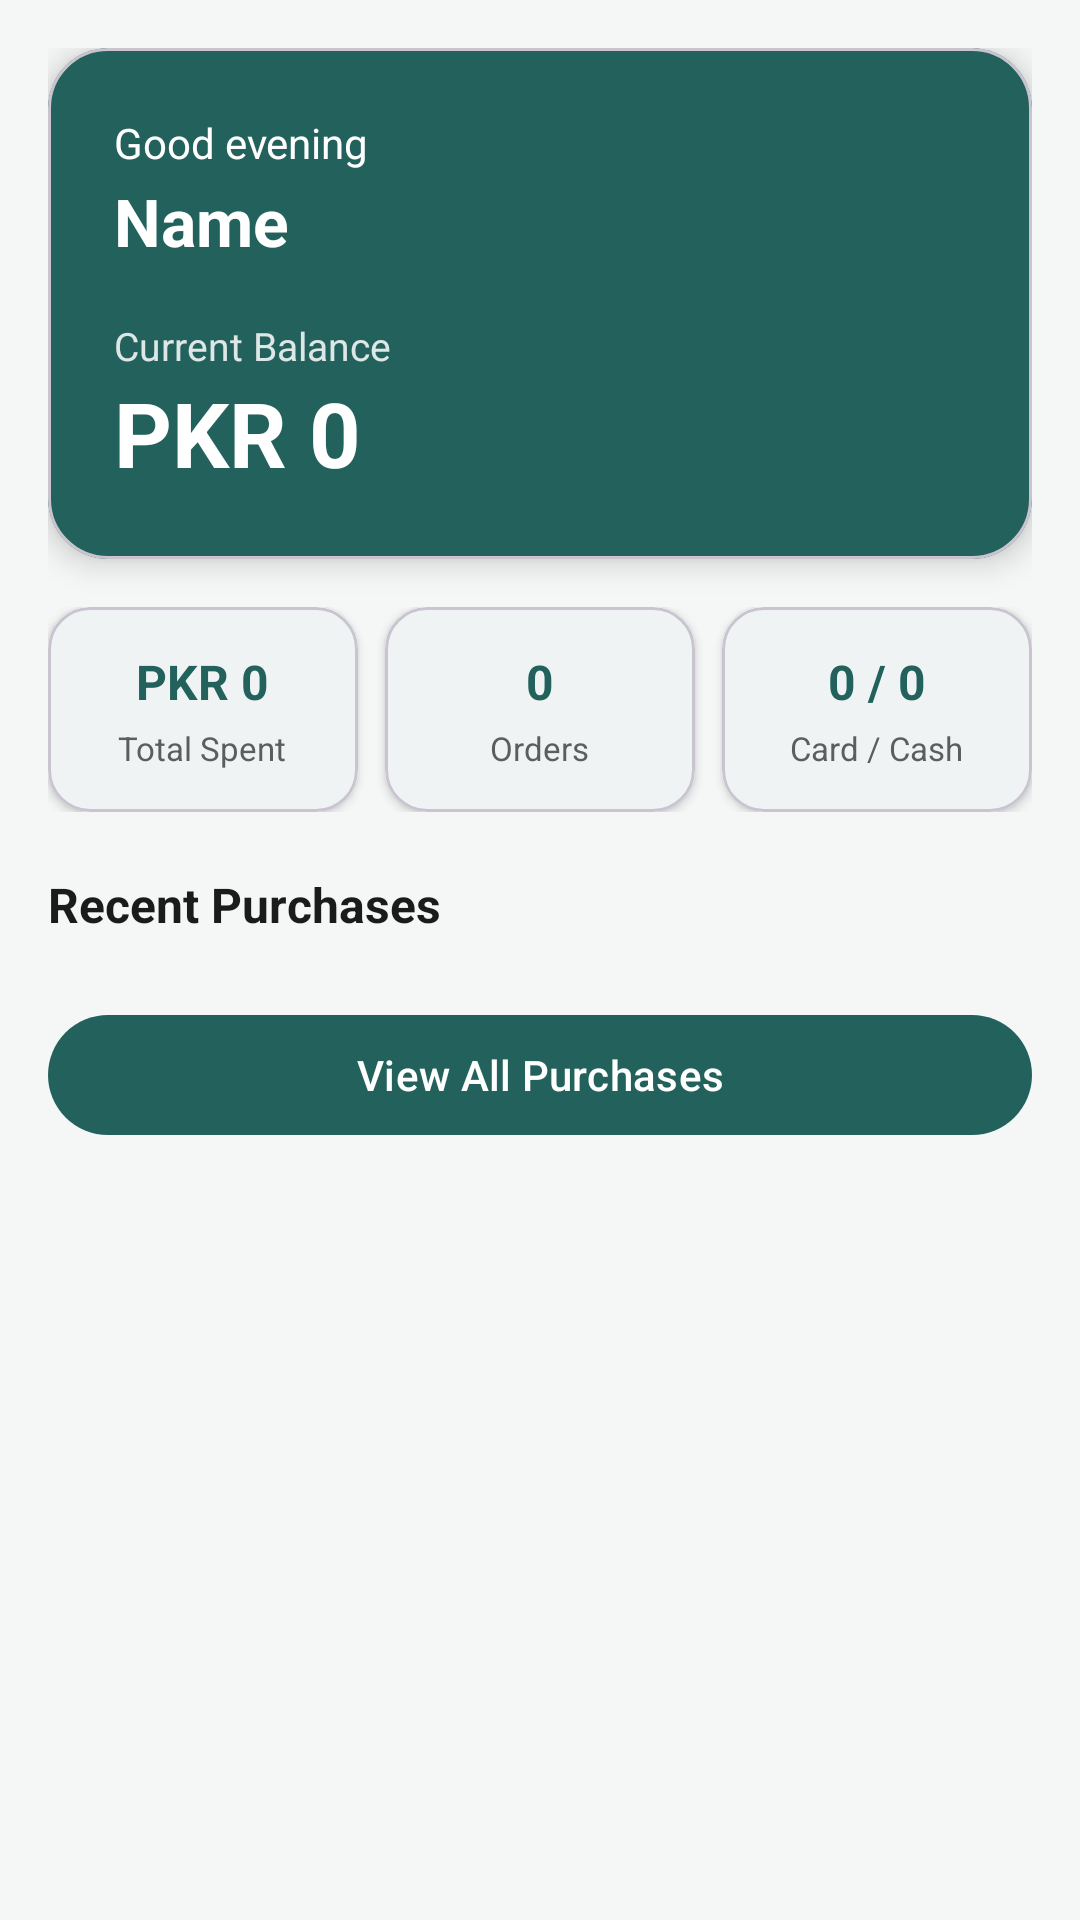

Here is an Android app screen rendered from its layout file. Give the layout XML and the strings, colors and styles it references.
<!-- AndroidManifest.xml: application theme Theme.CafeteriaCashier -->
<!-- res/layout/fragment_home.xml -->
<?xml version="1.0" encoding="utf-8"?>
<ScrollView xmlns:android="http://schemas.android.com/apk/res/android"
    xmlns:app="http://schemas.android.com/apk/res-auto"
    xmlns:tools="http://schemas.android.com/tools"
    android:layout_width="match_parent"
    android:layout_height="match_parent"
    android:background="?android:attr/colorBackground"
    android:fillViewport="true"
    android:clipToPadding="false"
    tools:context=".fragment.HomeFragment">

    <LinearLayout
        android:layout_width="match_parent"
        android:layout_height="wrap_content"
        android:orientation="vertical"
        android:padding="16dp">

        
        <com.google.android.material.card.MaterialCardView
            android:layout_width="match_parent"
            android:layout_height="wrap_content"
            app:cardCornerRadius="20dp"
            app:cardElevation="6dp"
            app:cardBackgroundColor="?attr/colorPrimary">

            <LinearLayout
                android:layout_width="match_parent"
                android:layout_height="wrap_content"
                android:orientation="vertical"
                android:padding="22dp">

                <LinearLayout
                    android:layout_width="match_parent"
                    android:layout_height="wrap_content"
                    android:orientation="horizontal">

                    <TextView
                        android:id="@+id/tvGreeting"
                        android:layout_width="0dp"
                        android:layout_height="wrap_content"
                        android:layout_weight="1"
                        android:text="@string/greeting_evening"
                        android:textColor="@color/white"
                        android:textSize="14sp" />

                    <TextView
                        android:id="@+id/tvRfid"
                        android:layout_width="wrap_content"
                        android:layout_height="wrap_content"
                        android:textColor="@color/white"
                        android:textSize="12sp"
                        android:alpha="0.85" />
                </LinearLayout>

                <TextView
                    android:id="@+id/tvName"
                    android:layout_width="match_parent"
                    android:layout_height="wrap_content"
                    android:layout_marginTop="2dp"
                    android:text="@string/label_name"
                    android:textColor="@color/white"
                    android:textSize="22sp"
                    android:textStyle="bold" />

                <TextView
                    android:layout_width="match_parent"
                    android:layout_height="wrap_content"
                    android:layout_marginTop="18dp"
                    android:text="@string/label_current_balance"
                    android:textColor="@color/white"
                    android:alpha="0.85"
                    android:textSize="13sp" />

                <TextView
                    android:id="@+id/tvBalance"
                    android:layout_width="match_parent"
                    android:layout_height="wrap_content"
                    android:text="@string/placeholder_amount_zero"
                    android:textColor="@color/white"
                    android:textSize="30sp"
                    android:textStyle="bold" />
            </LinearLayout>
        </com.google.android.material.card.MaterialCardView>

        
        <com.google.android.material.card.MaterialCardView
            android:id="@+id/cardLowBalance"
            android:layout_width="match_parent"
            android:layout_height="wrap_content"
            android:layout_marginTop="12dp"
            android:visibility="gone"
            app:cardCornerRadius="12dp"
            app:cardElevation="0dp"
            app:cardBackgroundColor="@color/lowBalanceBg">

            <TextView
                android:id="@+id/tvLowBalance"
                android:layout_width="match_parent"
                android:layout_height="wrap_content"
                android:padding="14dp"
                android:text="@string/low_balance_warning"
                android:textColor="@color/lowBalanceText"
                android:textSize="13sp"
                android:textStyle="bold" />
        </com.google.android.material.card.MaterialCardView>

        
        <LinearLayout
            android:layout_width="match_parent"
            android:layout_height="wrap_content"
            android:layout_marginTop="16dp"
            android:orientation="horizontal"
            android:baselineAligned="false"
            android:weightSum="3">

            <com.google.android.material.card.MaterialCardView
                android:layout_width="0dp"
                android:layout_height="wrap_content"
                android:layout_weight="1"
                android:layout_marginEnd="6dp"
                app:cardCornerRadius="14dp"
                app:cardElevation="2dp"
                app:cardBackgroundColor="?attr/colorSurface">

                <LinearLayout
                    android:layout_width="match_parent"
                    android:layout_height="wrap_content"
                    android:orientation="vertical"
                    android:gravity="center"
                    android:padding="14dp">

                    <TextView
                        android:id="@+id/tvSpentValue"
                        android:layout_width="wrap_content"
                        android:layout_height="wrap_content"
                        android:text="@string/placeholder_amount_zero"
                        android:textColor="?attr/colorPrimary"
                        android:textSize="16sp"
                        android:textStyle="bold" />

                    <TextView
                        android:layout_width="wrap_content"
                        android:layout_height="wrap_content"
                        android:layout_marginTop="4dp"
                        android:text="@string/stat_total_spent"
                        android:textColor="@color/onSurfaceSecondary"
                        android:textSize="11sp" />
                </LinearLayout>
            </com.google.android.material.card.MaterialCardView>

            <com.google.android.material.card.MaterialCardView
                android:layout_width="0dp"
                android:layout_height="wrap_content"
                android:layout_weight="1"
                android:layout_marginHorizontal="3dp"
                app:cardCornerRadius="14dp"
                app:cardElevation="2dp"
                app:cardBackgroundColor="?attr/colorSurface">

                <LinearLayout
                    android:layout_width="match_parent"
                    android:layout_height="wrap_content"
                    android:orientation="vertical"
                    android:gravity="center"
                    android:padding="14dp">

                    <TextView
                        android:id="@+id/tvOrdersValue"
                        android:layout_width="wrap_content"
                        android:layout_height="wrap_content"
                        android:text="0"
                        android:textColor="?attr/colorPrimary"
                        android:textSize="16sp"
                        android:textStyle="bold" />

                    <TextView
                        android:layout_width="wrap_content"
                        android:layout_height="wrap_content"
                        android:layout_marginTop="4dp"
                        android:text="@string/stat_orders"
                        android:textColor="@color/onSurfaceSecondary"
                        android:textSize="11sp" />
                </LinearLayout>
            </com.google.android.material.card.MaterialCardView>

            <com.google.android.material.card.MaterialCardView
                android:layout_width="0dp"
                android:layout_height="wrap_content"
                android:layout_weight="1"
                android:layout_marginStart="6dp"
                app:cardCornerRadius="14dp"
                app:cardElevation="2dp"
                app:cardBackgroundColor="?attr/colorSurface">

                <LinearLayout
                    android:layout_width="match_parent"
                    android:layout_height="wrap_content"
                    android:orientation="vertical"
                    android:gravity="center"
                    android:padding="14dp">

                    <TextView
                        android:id="@+id/tvSplitValue"
                        android:layout_width="wrap_content"
                        android:layout_height="wrap_content"
                        android:text="0 / 0"
                        android:textColor="?attr/colorPrimary"
                        android:textSize="16sp"
                        android:textStyle="bold" />

                    <TextView
                        android:layout_width="wrap_content"
                        android:layout_height="wrap_content"
                        android:layout_marginTop="4dp"
                        android:text="@string/stat_card_cash"
                        android:textColor="@color/onSurfaceSecondary"
                        android:textSize="11sp" />
                </LinearLayout>
            </com.google.android.material.card.MaterialCardView>
        </LinearLayout>

        
        <TextView
            android:layout_width="match_parent"
            android:layout_height="wrap_content"
            android:layout_marginTop="20dp"
            android:layout_marginBottom="6dp"
            android:text="@string/label_recent_purchases"
            android:textColor="?attr/colorOnSurface"
            android:textSize="16sp"
            android:textStyle="bold" />

        <androidx.recyclerview.widget.RecyclerView
            android:id="@+id/rvRecent"
            android:layout_width="match_parent"
            android:layout_height="wrap_content"
            android:nestedScrollingEnabled="false"
            android:overScrollMode="never" />

        <TextView
            android:id="@+id/tvEmptyRecent"
            android:layout_width="match_parent"
            android:layout_height="wrap_content"
            android:padding="16dp"
            android:gravity="center"
            android:text="@string/empty_history"
            android:textColor="@color/emptyStateText"
            android:visibility="gone" />

        <com.google.android.material.button.MaterialButton
            android:id="@+id/btnViewAllPurchases"
            android:layout_width="match_parent"
            android:layout_height="wrap_content"
            android:layout_marginTop="16dp"
            android:text="@string/action_view_all_purchases" />

    </LinearLayout>
</ScrollView>
<!-- resources referenced by this layout -->
<resources>
  <color name="emptyStateText">#88000000</color>
  <color name="lowBalanceBg">#FDECEA</color>
  <color name="lowBalanceText">#B3261E</color>
  <color name="onSurfaceSecondary">#5A5F5E</color>
  <color name="white">#FFFFFFFF</color>
  <string name="action_view_all_purchases">View All Purchases</string>
  <string name="empty_history">No purchases yet</string>
  <string name="greeting_evening">Good evening</string>
  <string name="label_current_balance">Current Balance</string>
  <string name="label_name">Name</string>
  <string name="label_recent_purchases">Recent Purchases</string>
  <string name="low_balance_warning">⚠ Low balance — please top up soon.</string>
  <string name="placeholder_amount_zero">PKR 0</string>
  <string name="stat_card_cash">Card / Cash</string>
  <string name="stat_orders">Orders</string>
  <string name="stat_total_spent">Total Spent</string>
  <style name="Theme.CafeteriaCashier" parent="Base.Theme.CafeteriaCashier" />
  <style name="Base.Theme.CafeteriaCashier" parent="Theme.Material3.DayNight.NoActionBar">
          <item name="colorPrimary">@color/primaryColor</item>
          <item name="colorPrimaryVariant">@color/primaryColorDark</item>
          <item name="colorOnPrimary">@color/white</item>
  
          <item name="colorSecondary">@color/primaryColorLight</item>
          <item name="colorSecondaryVariant">@color/primaryColorDark</item>
          <item name="colorOnSecondary">@color/white</item>
  
          <item name="android:colorBackground">@color/appBackground</item>
          <item name="colorSurface">@color/appSurface</item>
          <item name="colorOnSurface">@color/onSurfacePrimary</item>
  
          
          <item name="android:statusBarColor">@android:color/transparent</item>
          <item name="android:navigationBarColor">@android:color/transparent</item>
          <item name="android:windowLightStatusBar" tools:targetApi="m">true</item>
          <item name="android:windowLightNavigationBar" tools:targetApi="o_mr1">true</item>
          <item name="android:enforceNavigationBarContrast" tools:targetApi="q">false</item>
          <item name="android:enforceStatusBarContrast" tools:targetApi="q">false</item>
      </style>
  <color name="primaryColor">#23625C</color>
  <color name="primaryColorDark">#184542</color>
  <color name="primaryColorLight">#5E948E</color>
  <color name="appBackground">#F5F7F7</color>
  <color name="appSurface">#FFFFFFFF</color>
  <color name="onSurfacePrimary">#1A1C1B</color>
</resources>
